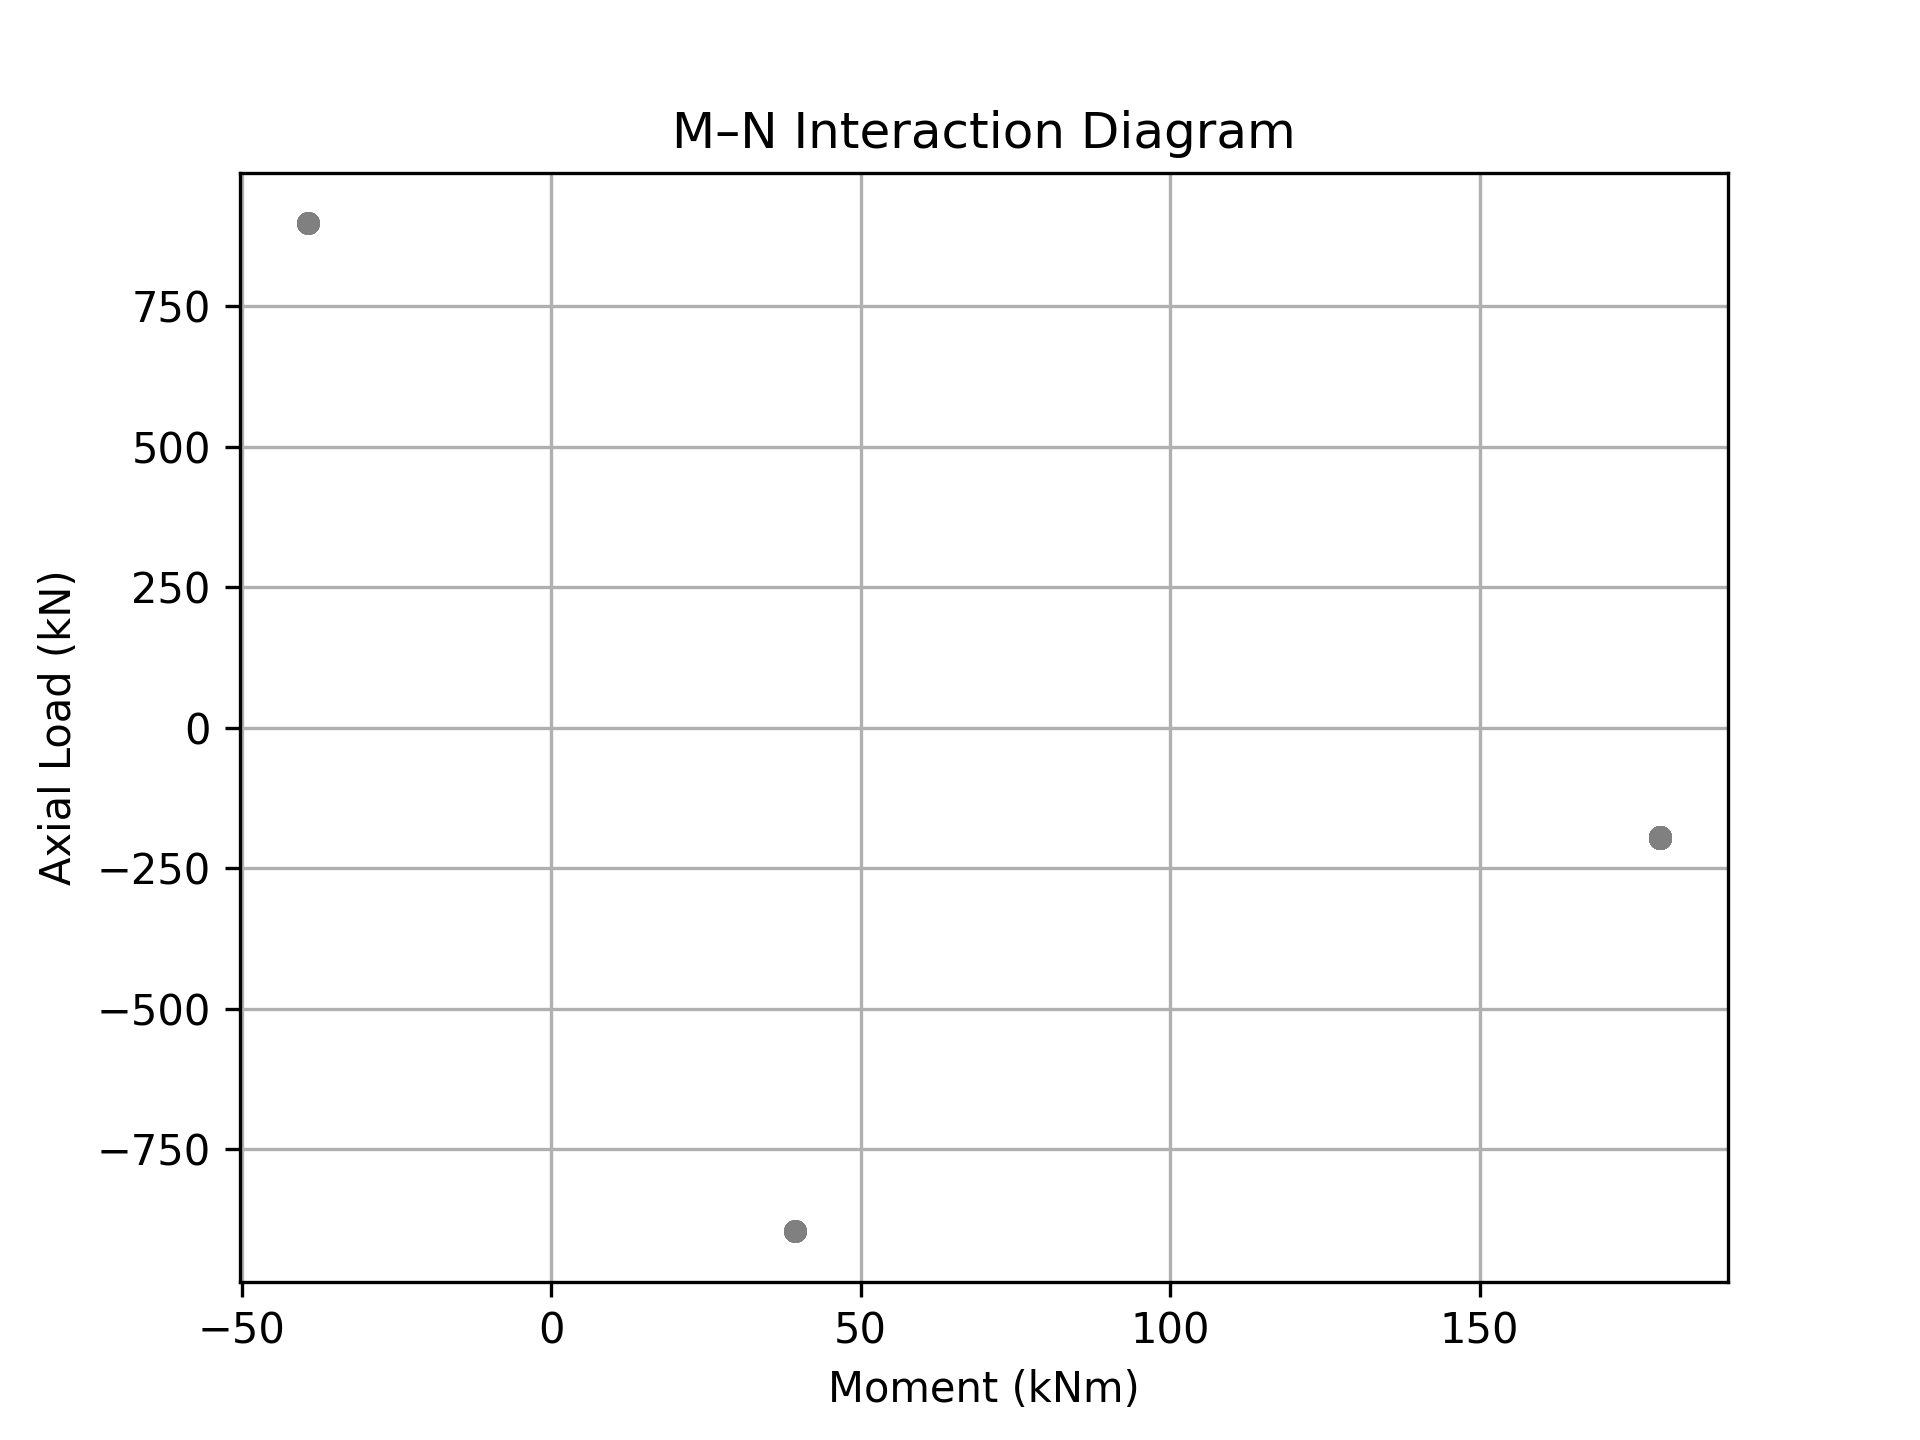

The table this chart was drawn from, first rows:
axial_kN, moment_kNm, failure_mode
-896, 39.34, Tension-Controlled
-896, 39.34, Tension-Controlled
-896, 39.34, Tension-Controlled
-895.9, 39.34, Tension-Controlled
-895.9, 39.34, Tension-Controlled
-895.9, 39.34, Tension-Controlled
-895.9, 39.34, Tension-Controlled
-895.9, 39.34, Tension-Controlled
-895.8, 39.34, Tension-Controlled
-196.5, 179.2, Tension-Controlled
-196.5, 179.2, Tension-Controlled
-196.4, 179.2, Tension-Controlled
-196.4, 179.2, Tension-Controlled
-196.4, 179.2, Tension-Controlled
-196.4, 179.2, Tension-Controlled
-196.4, 179.2, Tension-Controlled
-196.3, 179.2, Tension-Controlled
-196.3, 179.2, Tension-Controlled
-196.3, 179.2, Tension-Controlled
-196.3, 179.2, Tension-Controlled
-196.3, 179.2, Tension-Controlled
-196.2, 179.2, Tension-Controlled
-196.2, 179.2, Tension-Controlled
-196.2, 179.2, Tension-Controlled
-196.2, 179.2, Tension-Controlled
-196.2, 179.2, Tension-Controlled
-196.1, 179.2, Tension-Controlled
-196.1, 179.2, Tension-Controlled
-196.1, 179.2, Tension-Controlled
-196.1, 179.2, Tension-Controlled
-196.1, 179.2, Tension-Controlled
-196, 179.2, Tension-Controlled
-196, 179.2, Tension-Controlled
-196, 179.2, Tension-Controlled
-196, 179.2, Tension-Controlled
-196, 179.2, Tension-Controlled
-195.9, 179.2, Tension-Controlled
-195.9, 179.2, Tension-Controlled
-195.9, 179.2, Tension-Controlled
-195.9, 179.2, Tension-Controlled
-195.9, 179.2, Tension-Controlled
-195.8, 179.2, Tension-Controlled
-195.8, 179.2, Tension-Controlled
-195.8, 179.2, Tension-Controlled
-195.8, 179.2, Tension-Controlled
-195.8, 179.2, Tension-Controlled
-195.7, 179.2, Tension-Controlled
-195.7, 179.2, Tension-Controlled
-195.7, 179.2, Tension-Controlled
-195.7, 179.2, Tension-Controlled
-195.7, 179.2, Compression-Controlled
-195.6, 179.2, Compression-Controlled
-195.6, 179.2, Compression-Controlled
-195.6, 179.2, Compression-Controlled
-195.6, 179.2, Compression-Controlled
-195.6, 179.2, Compression-Controlled
-195.5, 179.2, Compression-Controlled
-195.5, 179.2, Compression-Controlled
-195.5, 179.2, Compression-Controlled
-195.5, 179.2, Compression-Controlled
... 40 more rows
